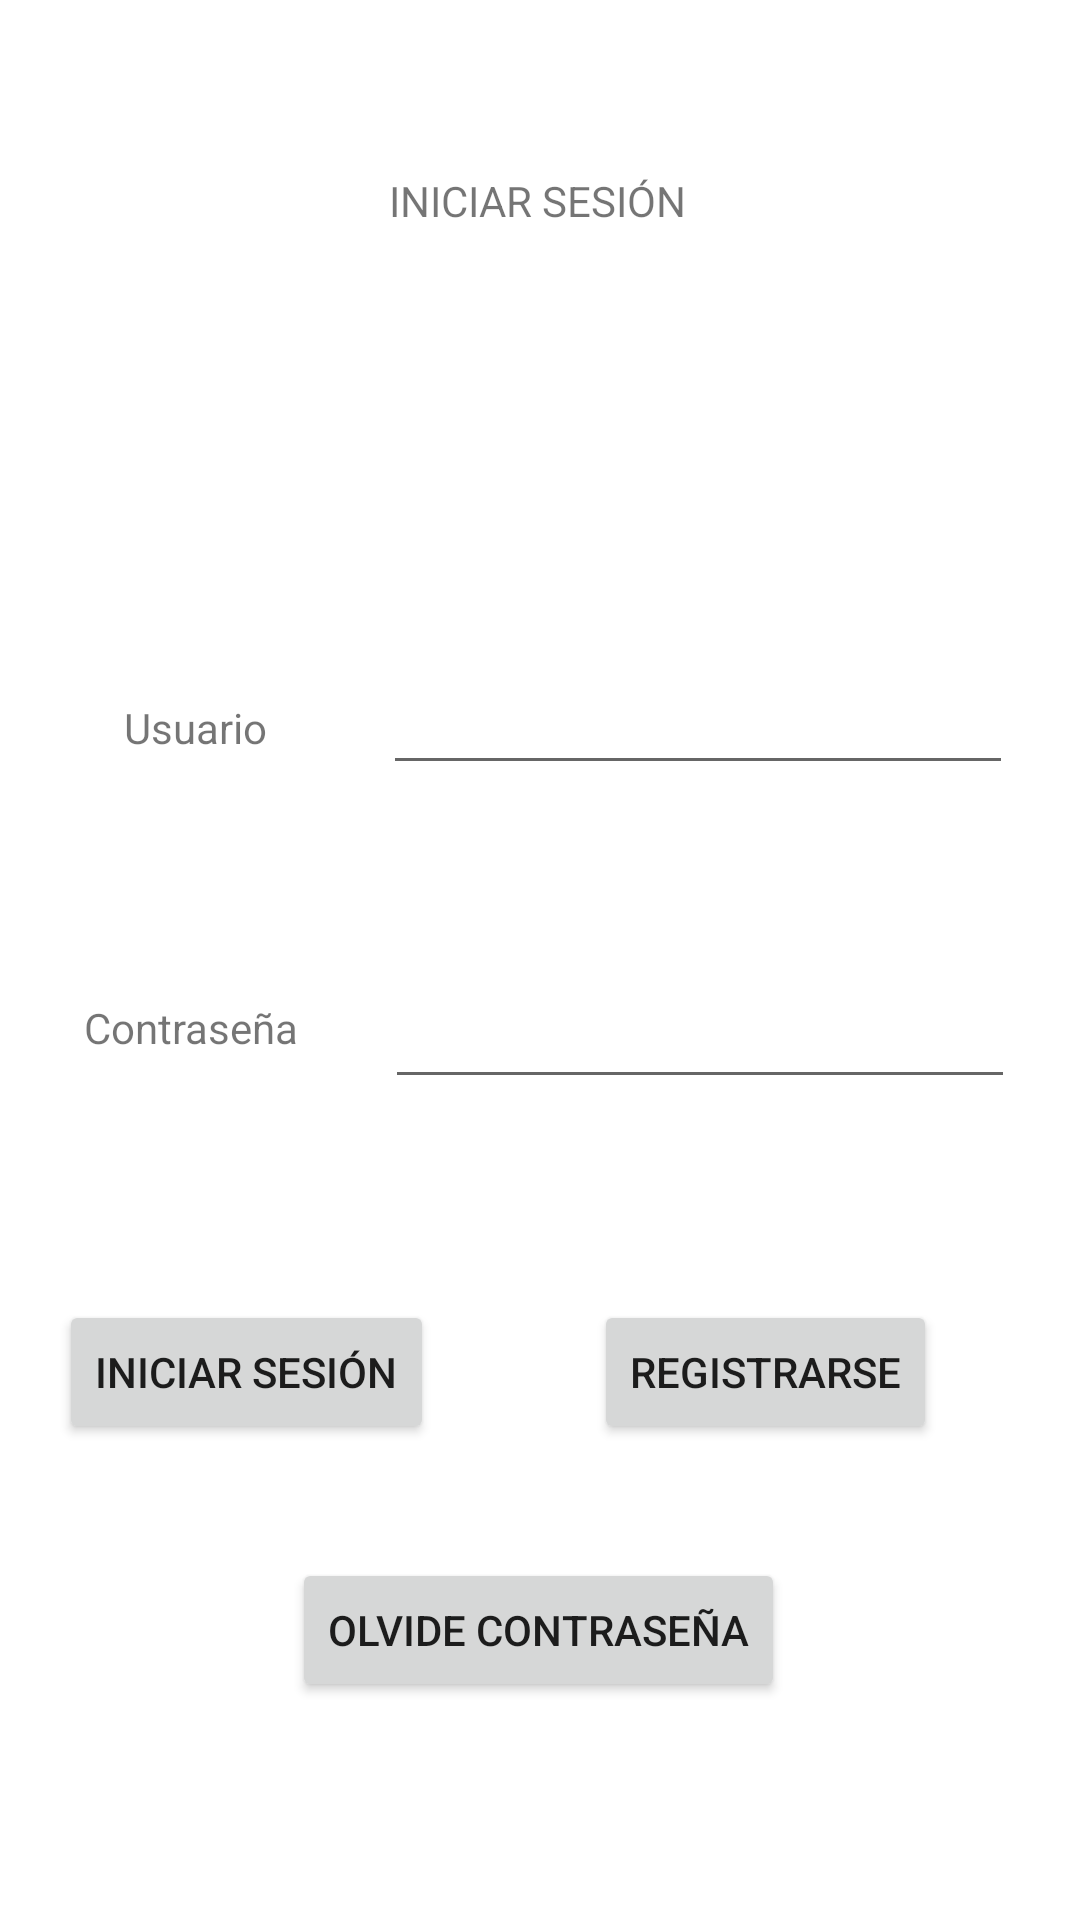

The Android layout XML behind this screen, and the referenced resources:
<!-- AndroidManifest.xml: application theme Theme.MySplashJP -->
<!-- res/layout/activity_login.xml -->
<?xml version="1.0" encoding="utf-8"?>
<androidx.constraintlayout.widget.ConstraintLayout xmlns:android="http://schemas.android.com/apk/res/android"
    xmlns:tools="http://schemas.android.com/tools"
    xmlns:app="http://schemas.android.com/apk/res-auto"
    android:layout_width="match_parent"
    android:layout_height="match_parent"
    tools:context=".Login">

    <TextView
        android:id="@+id/textView"
        android:layout_width="101dp"
        android:layout_height="16dp"
        android:text="INICIAR SESIÓN"
        app:layout_constraintBottom_toBottomOf="parent"
        app:layout_constraintEnd_toEndOf="parent"
        app:layout_constraintStart_toStartOf="parent"
        app:layout_constraintTop_toTopOf="parent"
        app:layout_constraintVertical_bias="0.092" />

    <TextView
        android:id="@+id/textView2"
        android:layout_width="wrap_content"
        android:layout_height="wrap_content"
        android:text="Usuario"
        app:layout_constraintBottom_toBottomOf="parent"
        app:layout_constraintEnd_toEndOf="parent"
        app:layout_constraintHorizontal_bias="0.132"
        app:layout_constraintStart_toStartOf="parent"
        app:layout_constraintTop_toTopOf="parent"
        app:layout_constraintVertical_bias="0.375" />

    <TextView
        android:id="@+id/textView3"
        android:layout_width="104dp"
        android:layout_height="28dp"
        android:text="Contraseña"
        app:layout_constraintBottom_toBottomOf="parent"
        app:layout_constraintEnd_toEndOf="parent"
        app:layout_constraintHorizontal_bias="0.11"
        app:layout_constraintStart_toStartOf="parent"
        app:layout_constraintTop_toTopOf="parent"
        app:layout_constraintVertical_bias="0.544" />

    <Button
        android:id="@+id/login"
        android:layout_width="wrap_content"
        android:layout_height="wrap_content"
        android:text="Iniciar Sesión"
        app:layout_constraintBottom_toBottomOf="parent"
        app:layout_constraintEnd_toEndOf="parent"
        app:layout_constraintHorizontal_bias="0.084"
        app:layout_constraintStart_toStartOf="parent"
        app:layout_constraintTop_toTopOf="parent"
        app:layout_constraintVertical_bias="0.732" />

    <Button
        android:id="@+id/olvide"
        android:layout_width="wrap_content"
        android:layout_height="wrap_content"
        android:text="Olvide Contraseña"
        app:layout_constraintBottom_toBottomOf="parent"
        app:layout_constraintEnd_toEndOf="parent"
        app:layout_constraintHorizontal_bias="0.497"
        app:layout_constraintStart_toStartOf="parent"
        app:layout_constraintTop_toTopOf="parent"
        app:layout_constraintVertical_bias="0.877" />

    <Button
        android:id="@+id/buttonregistrar"
        android:layout_width="wrap_content"
        android:layout_height="wrap_content"
        android:text="Registrarse"
        app:layout_constraintBottom_toBottomOf="parent"
        app:layout_constraintEnd_toEndOf="parent"
        app:layout_constraintHorizontal_bias="0.806"
        app:layout_constraintStart_toStartOf="parent"
        app:layout_constraintTop_toTopOf="parent"
        app:layout_constraintVertical_bias="0.732" />

    <EditText
        android:id="@+id/TxtUser"
        android:layout_width="wrap_content"
        android:layout_height="wrap_content"
        android:ems="10"
        android:inputType="textPersonName"
        app:layout_constraintBottom_toBottomOf="parent"
        app:layout_constraintEnd_toEndOf="parent"
        app:layout_constraintHorizontal_bias="0.85"
        app:layout_constraintStart_toStartOf="parent"
        app:layout_constraintTop_toTopOf="parent"
        app:layout_constraintVertical_bias="0.368" />

    <EditText
        android:id="@+id/TxtContra"
        android:layout_width="wrap_content"
        android:layout_height="wrap_content"
        android:ems="10"
        android:inputType="textPassword"
        app:layout_constraintBottom_toBottomOf="parent"
        app:layout_constraintEnd_toEndOf="parent"
        app:layout_constraintHorizontal_bias="0.855"
        app:layout_constraintStart_toStartOf="parent"
        app:layout_constraintTop_toTopOf="parent"
        app:layout_constraintVertical_bias="0.543" />
</androidx.constraintlayout.widget.ConstraintLayout>
<!-- resources referenced by this layout -->
<resources>
  <style name="Theme.MySplashJP" parent="Theme.MaterialComponents.DayNight.DarkActionBar">
          
          <item name="colorPrimary">@color/purple_500</item>
          <item name="colorPrimaryVariant">@color/purple_700</item>
          <item name="colorOnPrimary">@color/white</item>
          
          <item name="colorSecondary">@color/teal_200</item>
          <item name="colorSecondaryVariant">@color/teal_700</item>
          <item name="colorOnSecondary">@color/black</item>
          
          <item name="android:statusBarColor" tools:targetApi="l">?attr/colorPrimaryVariant</item>
          
      </style>
  <!-- not gathered from this repository: default colours our renderer supplied (Android Studio template values) -->
  <color name="purple_500">#FF6200EE</color>
  <color name="purple_700">#FF3700B3</color>
  <color name="teal_200">#FF03DAC5</color>
  <color name="teal_700">#FF018786</color>
  <color name="black">#FF000000</color>
  <color name="white">#FFFFFFFF</color>
</resources>
